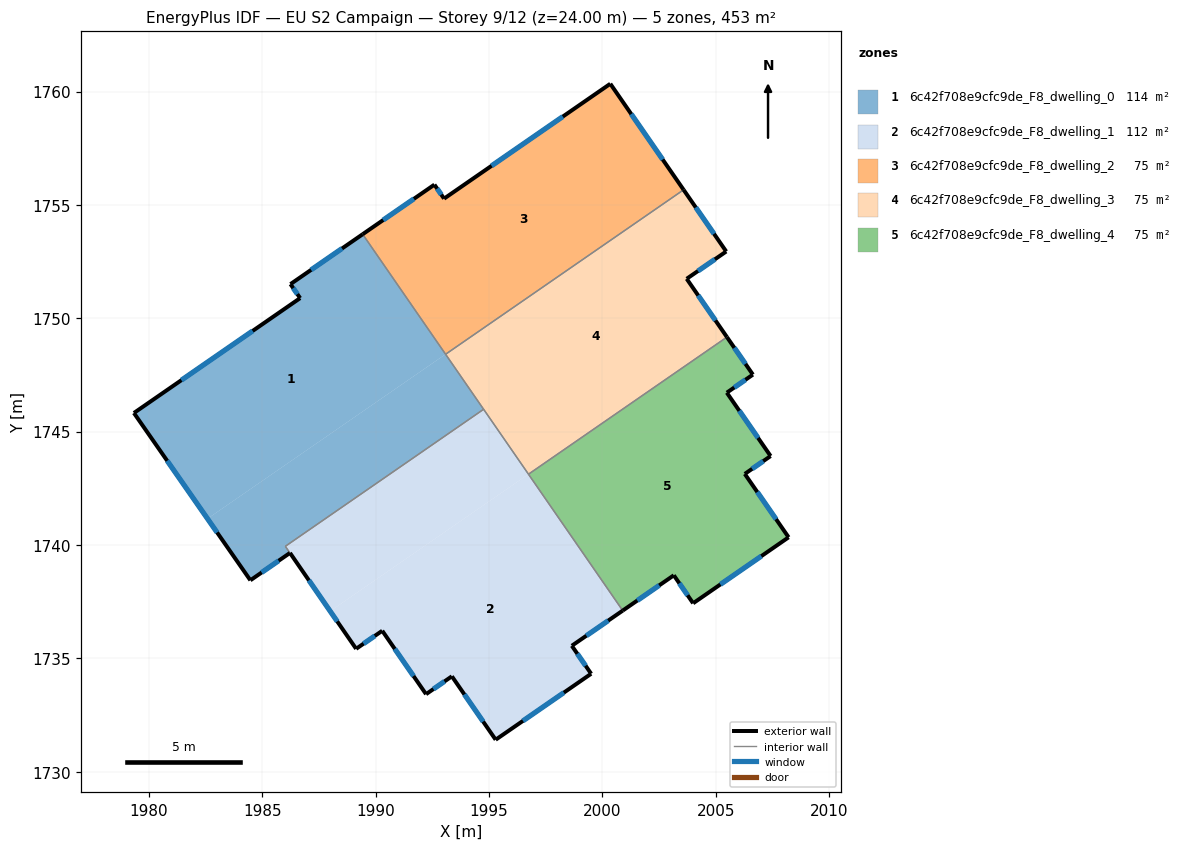
=== STOREY PLAN SPEC (per zone: floor XY polygon, exterior-wall plan segments, windows/doors) ===
zone 1: 6c42f708e9cfc9de_F8_dwelling_0  (113.9 m²)
  floor: (1989.42, 1753.70) (1993.08, 1748.41) (1982.59, 1741.16) (1979.34, 1745.82) (1986.67, 1750.89) (1986.24, 1751.51)
  floor: (1993.09, 1748.41) (1994.77, 1745.99) (1986.02, 1739.94) (1986.22, 1739.65) (1984.48, 1738.44) (1982.59, 1741.16)
  exterior wall: (1986.67, 1750.89) – (1979.34, 1745.82)  [8.9 m]
    window: (1984.58, 1749.44) – (1981.43, 1747.27)  [4.9 m²]
  exterior wall: (1986.24, 1751.51) – (1986.67, 1750.89)  [0.8 m]
    window: (1986.37, 1751.33) – (1986.55, 1751.07)  [0.4 m²]
  exterior wall: (1989.43, 1753.71) – (1986.24, 1751.51)  [3.9 m]
    window: (1988.52, 1753.08) – (1987.16, 1752.13)  [2.1 m²]
  exterior wall: (1984.48, 1738.44) – (1986.22, 1739.65)  [2.1 m]
    window: (1984.98, 1738.79) – (1985.72, 1739.30)  [1.2 m²]
  exterior wall: (1979.34, 1745.82) – (1984.48, 1738.44)  [9.0 m]
    window: (1980.81, 1743.71) – (1983.01, 1740.55)  [5.0 m²]
  interior walls: 4
zone 2: 6c42f708e9cfc9de_F8_dwelling_1  (112.4 m²)
  floor: (1996.74, 1743.12) (2000.90, 1737.11) (1998.66, 1735.55) (1999.51, 1734.32) (1995.30, 1731.41) (1993.36, 1734.21) (1992.23, 1733.42) (1990.29, 1736.21) (1989.14, 1735.42) (1988.00, 1737.08)
  floor: (1994.77, 1745.99) (1996.74, 1743.12) (1988.00, 1737.08) (1986.02, 1739.94)
  exterior wall: (1992.23, 1733.42) – (1993.36, 1734.21)  [1.4 m]
    window: (1992.55, 1733.64) – (1993.04, 1733.98)  [0.8 m²]
  exterior wall: (1990.29, 1736.21) – (1992.23, 1733.42)  [3.4 m]
    window: (1990.85, 1735.42) – (1991.67, 1734.22)  [1.9 m²]
  exterior wall: (1989.14, 1735.42) – (1990.29, 1736.21)  [1.4 m]
    window: (1989.47, 1735.65) – (1989.96, 1735.99)  [0.8 m²]
  exterior wall: (1998.66, 1735.55) – (2000.90, 1737.11)  [2.7 m]
    window: (1999.30, 1736.00) – (2000.26, 1736.66)  [1.5 m²]
  exterior wall: (1999.51, 1734.32) – (1998.66, 1735.55)  [1.5 m]
    window: (1999.27, 1734.67) – (1998.90, 1735.20)  [0.8 m²]
  exterior wall: (1995.30, 1731.41) – (1999.51, 1734.32)  [5.1 m]
    window: (1996.50, 1732.24) – (1998.31, 1733.49)  [2.8 m²]
  exterior wall: (1993.36, 1734.21) – (1995.30, 1731.41)  [3.4 m]
    window: (1993.92, 1733.41) – (1994.74, 1732.21)  [1.9 m²]
  exterior wall: (1986.22, 1739.65) – (1989.14, 1735.42)  [5.1 m]
    window: (1987.06, 1738.44) – (1988.31, 1736.63)  [2.8 m²]
  interior walls: 4
zone 3: 6c42f708e9cfc9de_F8_dwelling_2  (75.4 m²)
  floor: (2000.35, 1760.34) (2003.59, 1755.67) (1993.09, 1748.41) (1989.43, 1753.71) (1992.59, 1755.89) (1993.02, 1755.28)
  floor: (2003.59, 1755.67) (1993.78, 1748.89) (1993.09, 1748.42)
  exterior wall: (1992.59, 1755.89) – (1989.43, 1753.71)  [3.8 m]
    window: (1991.69, 1755.27) – (1990.33, 1754.33)  [2.1 m²]
  exterior wall: (1993.02, 1755.28) – (1992.59, 1755.89)  [0.7 m]
    window: (1992.90, 1755.45) – (1992.72, 1755.72)  [0.4 m²]
  exterior wall: (2000.35, 1760.34) – (1993.02, 1755.28)  [8.9 m]
    window: (1998.26, 1758.90) – (1995.12, 1756.72)  [4.9 m²]
  exterior wall: (2003.59, 1755.67) – (2000.35, 1760.34)  [5.7 m]
    window: (2002.66, 1757.00) – (2001.28, 1759.01)  [3.1 m²]
  interior walls: 2
zone 4: 6c42f708e9cfc9de_F8_dwelling_3  (75.4 m²)
  floor: (2003.59, 1755.67) (2005.47, 1752.95) (2003.72, 1751.74) (2005.50, 1749.17) (1996.75, 1743.12) (1993.09, 1748.41)
  exterior wall: (2005.47, 1752.95) – (2003.59, 1755.67)  [3.3 m]
    window: (2004.93, 1753.72) – (2004.12, 1754.89)  [1.8 m²]
  exterior wall: (2003.72, 1751.74) – (2005.47, 1752.95)  [2.1 m]
    window: (2004.22, 1752.09) – (2004.97, 1752.60)  [1.2 m²]
  exterior wall: (2005.50, 1749.17) – (2003.72, 1751.74)  [3.1 m]
    window: (2004.99, 1749.90) – (2004.23, 1751.01)  [1.7 m²]
  interior walls: 4
zone 5: 6c42f708e9cfc9de_F8_dwelling_4  (75.4 m²)
  floor: (2006.64, 1747.51) (2005.49, 1746.72) (2007.42, 1743.92) (2006.29, 1743.13) (2008.22, 1740.34) (2004.01, 1737.43) (2003.16, 1738.66) (2000.91, 1737.11) (1996.75, 1743.12) (2005.50, 1749.17)
  exterior wall: (2006.29, 1743.13) – (2007.42, 1743.92)  [1.4 m]
    window: (2006.61, 1743.36) – (2007.10, 1743.70)  [0.8 m²]
  exterior wall: (2008.22, 1740.34) – (2006.29, 1743.13)  [3.4 m]
    window: (2007.67, 1741.14) – (2006.84, 1742.34)  [1.9 m²]
  exterior wall: (2004.01, 1737.43) – (2008.22, 1740.34)  [5.1 m]
    window: (2005.21, 1738.26) – (2007.02, 1739.51)  [2.8 m²]
  exterior wall: (2003.16, 1738.66) – (2004.01, 1737.43)  [1.5 m]
    window: (2003.40, 1738.31) – (2003.76, 1737.78)  [0.8 m²]
  exterior wall: (2000.90, 1737.11) – (2003.16, 1738.66)  [2.7 m]
    window: (2001.55, 1737.55) – (2002.51, 1738.22)  [1.5 m²]
  exterior wall: (2006.64, 1747.51) – (2005.50, 1749.17)  [2.0 m]
    window: (2006.32, 1747.99) – (2005.83, 1748.70)  [1.1 m²]
  exterior wall: (2005.49, 1746.72) – (2006.64, 1747.51)  [1.4 m]
    window: (2005.82, 1746.95) – (2006.32, 1747.29)  [0.8 m²]
  exterior wall: (2007.42, 1743.92) – (2005.49, 1746.72)  [3.4 m]
    window: (2006.87, 1744.72) – (2006.05, 1745.92)  [1.9 m²]
  interior walls: 2

=== DERIVED (storey summary) ===
Building: EU S2 Campaign
Storey: 9 of 12  (floor level z = 24.00 m)
Storey gross floor area: 452.5 m²
Zones on this storey: 5
  - 6c42f708e9cfc9de_F8_dwelling_0: floor 113.9 m²; exterior wall 24.6 m (73.9 m²); 5 window(s) 13.6 m²; WWR 18.4%
  - 6c42f708e9cfc9de_F8_dwelling_1: floor 112.4 m²; exterior wall 24.1 m (72.2 m²); 8 window(s) 13.3 m²; WWR 18.4%
  - 6c42f708e9cfc9de_F8_dwelling_2: floor 75.4 m²; exterior wall 19.2 m (57.6 m²); 4 window(s) 10.6 m²; WWR 18.4%
  - 6c42f708e9cfc9de_F8_dwelling_3: floor 75.4 m²; exterior wall 8.6 m (25.7 m²); 3 window(s) 4.7 m²; WWR 18.4%
  - 6c42f708e9cfc9de_F8_dwelling_4: floor 75.4 m²; exterior wall 21.0 m (62.9 m²); 8 window(s) 11.5 m²; WWR 18.4%
Zone adjacency (shared interzone walls):
  - 6c42f708e9cfc9de_F8_dwelling_0 ↔ 6c42f708e9cfc9de_F8_dwelling_1
  - 6c42f708e9cfc9de_F8_dwelling_0 ↔ 6c42f708e9cfc9de_F8_dwelling_2
  - 6c42f708e9cfc9de_F8_dwelling_0 ↔ 6c42f708e9cfc9de_F8_dwelling_3
  - 6c42f708e9cfc9de_F8_dwelling_1 ↔ 6c42f708e9cfc9de_F8_dwelling_3
  - 6c42f708e9cfc9de_F8_dwelling_1 ↔ 6c42f708e9cfc9de_F8_dwelling_4
  - 6c42f708e9cfc9de_F8_dwelling_2 ↔ 6c42f708e9cfc9de_F8_dwelling_3
  - 6c42f708e9cfc9de_F8_dwelling_3 ↔ 6c42f708e9cfc9de_F8_dwelling_4